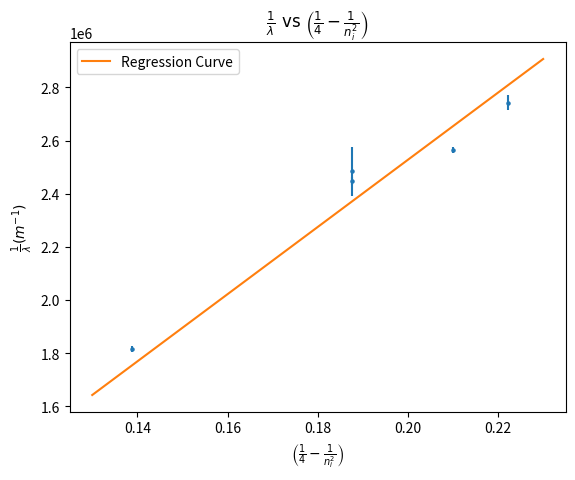

The matplotlib source for this figure:
import numpy as np
import matplotlib.pyplot as plt
from scipy.stats import tstd
import matplotlib.pyplot as plt
from scipy.optimize import curve_fit

LC = 1/60
GRATING_SPACE = 1/15000 * 0.0254
R = 1.097e7

def regression(x, R):
    return R*x

m = np.array([1,1,1,1, 2])
n_i = np.array([6, 5,4 ,3,4])

vernier_1_tL =np.radians( 360- np.array([347.5+2*LC, 346.5+11*LC, 346 +0*LC, 341+7*LC, 331+10*LC]))
vernier_1_tR = np.radians(np.array([12.5+1*LC, 13+21*LC, 14+ 0*LC, 19+6*LC, 29+27*LC]))

vernier_2_tL = np.radians(180-np.array([167.5+15*LC, 166.5+17*LC, 166+11*LC, 161 + 7*LC, 151+26*LC]))
vernier_2_tR = np.radians(np.array([192.5 + 1*LC, 193+22*LC, 194 + 0*LC, 199 + 4*LC, 206.5 + 21*LC])-180)

rwavelength_v1_l = 1/(GRATING_SPACE*np.sin(vernier_1_tL)/m)
rwavelength_v1_r = 1/(GRATING_SPACE*np.sin(vernier_1_tR)/m)
rwavelength_v2_l = 1/(GRATING_SPACE*np.sin(vernier_2_tL)/m)
rwavelength_v2_r = 1/(GRATING_SPACE*np.sin(vernier_2_tR)/m)


_wavelength = np.full(len(n_i), .0)
deviationError = np.full(len(_wavelength), .0)
for i in range(0, len(_wavelength)):
    _wavelength[i] = (rwavelength_v1_l[i] + rwavelength_v1_r[i] + rwavelength_v2_l[i] + rwavelength_v2_r[i])/4
    deviationError[i] = tstd([rwavelength_v1_l[i] , rwavelength_v1_r[i] , rwavelength_v2_l[i] , rwavelength_v2_r[i]])

stateChange = (1/4 - 1/(np.power(n_i, 2)))

params, covar = curve_fit(regression, stateChange, _wavelength, sigma=deviationError)

print("R: ",params[0], "+/-", np.sqrt(np.diag(covar))[0])

print("Percent error: ", abs(R-params[0])/R*100, "%")

plt.title(r"$\frac{1}{\lambda}\text{ vs } \left( \frac{1}{4}-\frac{1}{n_i^{2}} \right) $")
plt.xlabel(r"$\left( \frac{1}{4}-\frac{1}{n_i^{2}} \right) $")
plt.ylabel(r"$\frac{1}{\lambda}(m^{-1})$")
plt.scatter(stateChange, _wavelength, s=5)
plt.errorbar(stateChange, _wavelength, yerr=deviationError, linestyle='')

xFit = np.linspace(0.13, 0.23, 1000)
yFit = params[0]*xFit

plt.plot(xFit, yFit, label='Regression Curve')
plt.legend(loc='upper left')

plt.show()